Run: headless pygame with SDL's dummy video driver; simulated clock (each Clock.tick advances the game by its frame time, no real sleeping); random seed 0; keys injected as events and as key.get_pressed() state; no mouse input.
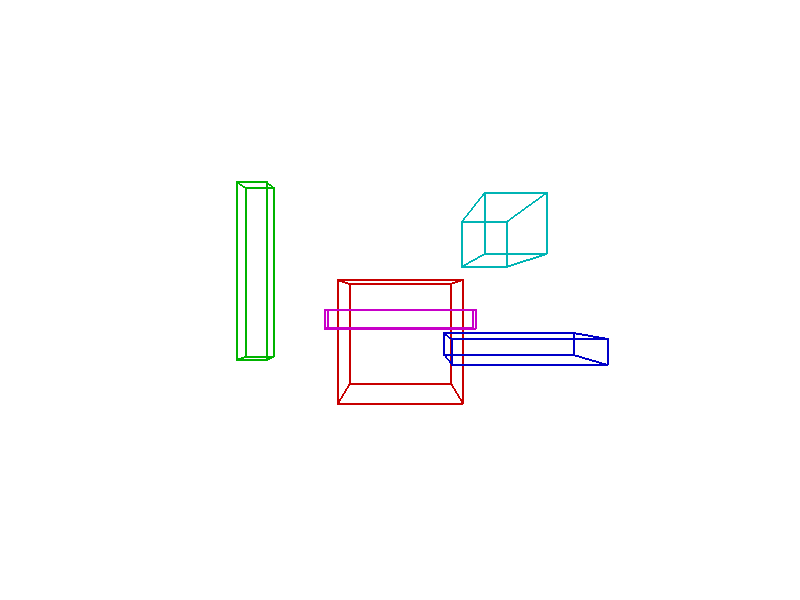
Frame 1 of 4 · flips 1–60 · no input
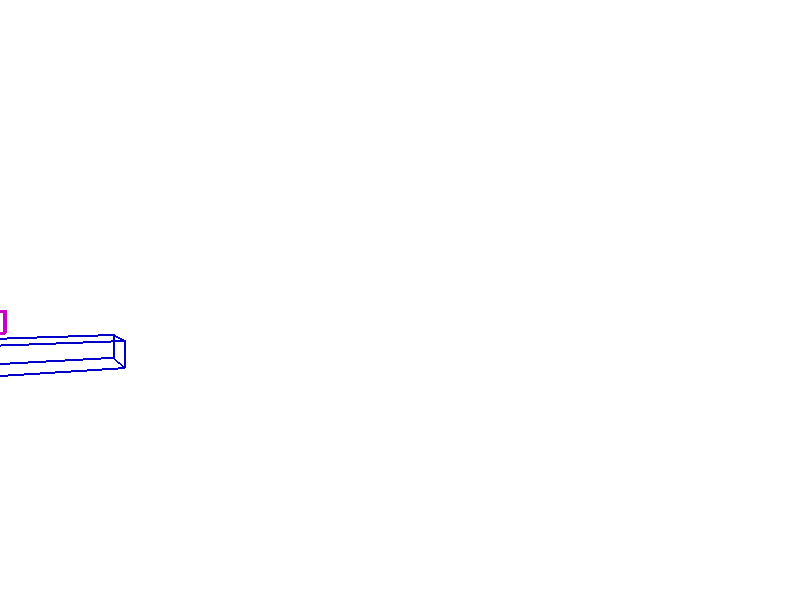
Frame 2 of 4 · flips 61–180 · tapped SPACE, RETURN · held RIGHT (→), D
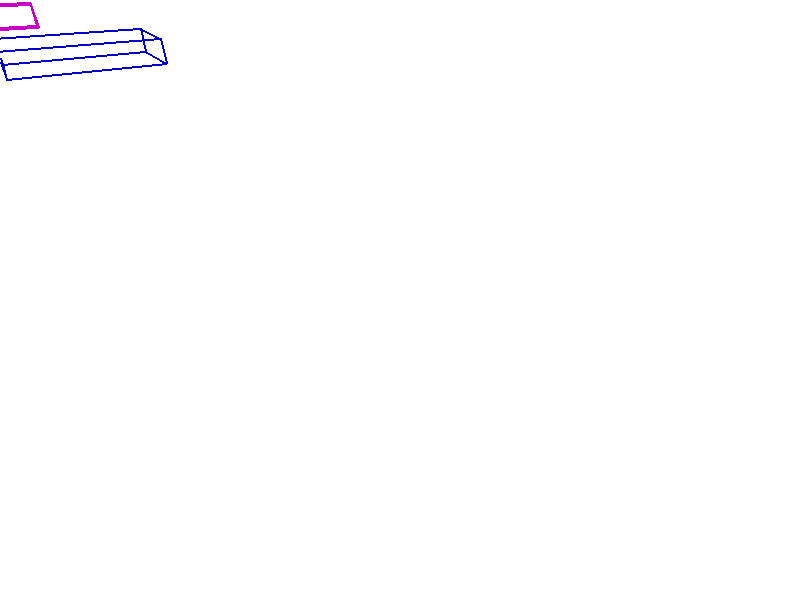
Frame 3 of 4 · flips 181–300 · held DOWN (↓), S
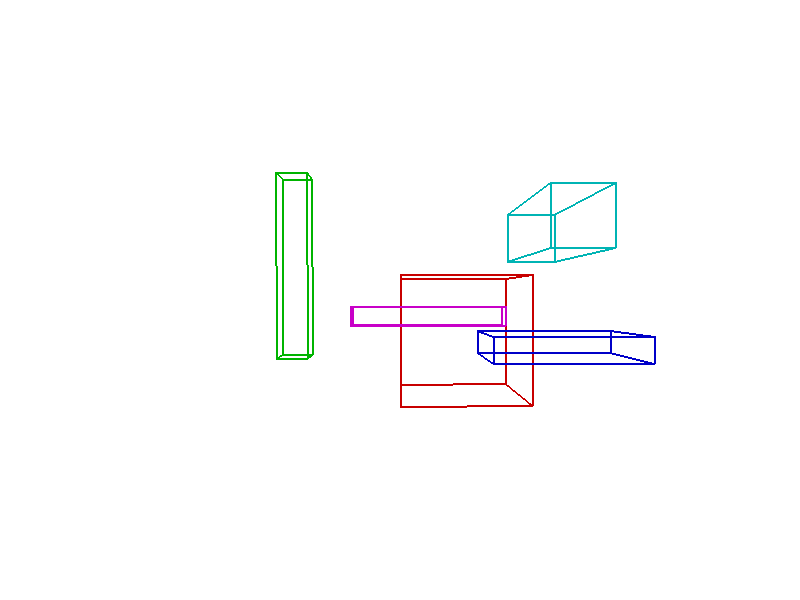
Frame 4 of 4 · flips 301–420 · held LEFT (←), A, UP (↑), W

The pygame program that drew these frames:

import pygame
import math
import sys

SZEROKOSC_EKRANU, WYSOKOSC_EKRANU = 800, 600
BIALY = (255, 255, 255)
KOLOR_CZERWONY = (200, 0, 0)
KOLOR_ZIELONY = (0, 180, 0)
KOLOR_NIEBIESKI = (0, 0, 200)
KOLOR_MAGENTA = (200, 0, 200)
KOLOR_CYJAN = (0, 180, 180)


mnoznik=2
PREDKOSC_RUCHU = 5.0/mnoznik
PREDKOSC_OBROTU = 0.01/mnoznik
PREDKOSC_ZOOM = 0.01/mnoznik
BLISKIE_CIECIE = 1.0/mnoznik

POCZATKOWY_KAM_X, POCZATKOWY_KAM_Y, POCZATKOWY_KAM_Z = 0.0, 50.0, -100.0
POCZATKOWE_ODCHYLENIE, POCZATKOWE_POCHYLENIE, POCZATKOWE_PRZECHYLENIE = 0.0, 0.0, 0.0
POCZATKOWE_POLE_WIDZENIA = 60 * math.pi / 180

kam_x, kam_y, kam_z = POCZATKOWY_KAM_X, POCZATKOWY_KAM_Y, POCZATKOWY_KAM_Z
odchylenie, pochylenie, przechylenie = POCZATKOWE_ODCHYLENIE, POCZATKOWE_POCHYLENIE, POCZATKOWE_PRZECHYLENIE
pole_widzenia = POCZATKOWE_POLE_WIDZENIA
MIN_POLE_WIDZENIA = 20 * math.pi / 180
MAX_POLE_WIDZENIA = 120 * math.pi / 180

def stworz_wierzcholki_prostopadloscianu(sx, sy, sz, szerokosc, wysokosc, glebokosc):
    pol_szer, pol_wys, pol_gleb = szerokosc / 2, wysokosc / 2, glebokosc / 2
    return [
        {'x': sx - pol_szer, 'y': sy - pol_wys, 'z': sz - pol_gleb}, {'x': sx + pol_szer, 'y': sy - pol_wys, 'z': sz - pol_gleb},
        {'x': sx + pol_szer, 'y': sy + pol_wys, 'z': sz - pol_gleb}, {'x': sx - pol_szer, 'y': sy + pol_wys, 'z': sz - pol_gleb},
        {'x': sx - pol_szer, 'y': sy - pol_wys, 'z': sz + pol_gleb}, {'x': sx + pol_szer, 'y': sy - pol_wys, 'z': sz + pol_gleb},
        {'x': sx + pol_szer, 'y': sy + pol_wys, 'z': sz + pol_gleb}, {'x': sx - pol_szer, 'y': sy + pol_wys, 'z': sz + pol_gleb}
    ]

krawedzie_prostopadloscianu = [
    (0, 1), (1, 2), (2, 3), (3, 0), (4, 5), (5, 6),
    (6, 7), (7, 4), (0, 4), (1, 5), (2, 6), (3, 7)
]

dane_sceny = [
    {'wierzcholki': stworz_wierzcholki_prostopadloscianu(sx=0, sy=0, sz=600, szerokosc=150, wysokosc=150, glebokosc=150), 'krawedzie': krawedzie_prostopadloscianu, 'kolor': KOLOR_CZERWONY },
    {'wierzcholki': stworz_wierzcholki_prostopadloscianu(sx=-250, sy=100, sz=800, szerokosc=50, wysokosc=300, glebokosc=50), 'krawedzie': krawedzie_prostopadloscianu, 'kolor': KOLOR_ZIELONY },
    {'wierzcholki': stworz_wierzcholki_prostopadloscianu(sx=250, sy=-50, sz=1000, szerokosc=300, wysokosc=50, glebokosc=200), 'krawedzie': krawedzie_prostopadloscianu, 'kolor': KOLOR_NIEBIESKI },
    {'wierzcholki': stworz_wierzcholki_prostopadloscianu(sx=0, sy=0, sz=1300, szerokosc=400, wysokosc=50, glebokosc=50), 'krawedzie': krawedzie_prostopadloscianu, 'kolor': KOLOR_MAGENTA },
    {'wierzcholki': stworz_wierzcholki_prostopadloscianu(sx=150, sy=150, sz=700, szerokosc=80, wysokosc=80, glebokosc=250), 'krawedzie': krawedzie_prostopadloscianu, 'kolor': KOLOR_CYJAN }
]

def pobierz_baze_kamery(biezace_odchylenie, biezace_pochylenie, biezace_przechylenie):
    cos_y, sin_y = math.cos(biezace_odchylenie), math.sin(biezace_odchylenie)
    cos_p, sin_p = math.cos(biezace_pochylenie), math.sin(biezace_pochylenie)
    cos_r, sin_r = math.cos(biezace_przechylenie), math.sin(biezace_przechylenie)
    do_przodu = { 'x': sin_y * cos_p, 'y': -sin_p, 'z': cos_y * cos_p }
    prawo0 = { 'x': cos_y, 'y': 0, 'z': -sin_y }
    gora0 = {
        'x': do_przodu['y'] * prawo0['z'] - do_przodu['z'] * prawo0['y'],
        'y': do_przodu['z'] * prawo0['x'] - do_przodu['x'] * prawo0['z'],
        'z': do_przodu['x'] * prawo0['y'] - do_przodu['y'] * prawo0['x']
    }
    prawo = {
        'x': prawo0['x'] * cos_r - gora0['x'] * sin_r,
        'y': prawo0['y'] * cos_r - gora0['y'] * sin_r,
        'z': prawo0['z'] * cos_r - gora0['z'] * sin_r
    }
    gora = {
        'x': prawo0['x'] * sin_r + gora0['x'] * cos_r,
        'y': prawo0['y'] * sin_r + gora0['y'] * cos_r,
        'z': prawo0['z'] * sin_r + gora0['z'] * cos_r
    }
    return do_przodu, prawo, gora

def swiat_do_kamery(wierzcholek, baza_p, baza_pr, baza_g):
    vx = wierzcholek['x'] - kam_x
    vy = wierzcholek['y'] - kam_y
    vz = wierzcholek['z'] - kam_z
    return {
        'x': vx * baza_pr['x'] + vy * baza_pr['y'] + vz * baza_pr['z'],
        'y': vx * baza_g['x'] + vy * baza_g['y'] + vz * baza_g['z'],
        'z': vx * baza_p['x'] + vy * baza_p['y'] + vz * baza_p['z']
    }

def rzutuj_wierzcholek(w):
    tg_pol_widzenia = math.tan(pole_widzenia / 2)
    if w['z'] < BLISKIE_CIECIE or tg_pol_widzenia <= 0:
        return None
    d = (WYSOKOSC_EKRANU / 2) / tg_pol_widzenia
    ekran_x = (w['x'] * d) / w['z'] + SZEROKOSC_EKRANU / 2
    ekran_y = -(w['y'] * d) / w['z'] + WYSOKOSC_EKRANU / 2
    return int(ekran_x), int(ekran_y)

pygame.init()
ekran = pygame.display.set_mode((SZEROKOSC_EKRANU, WYSOKOSC_EKRANU))
pygame.display.set_caption("Kamera wirtualna")
zegar = pygame.time.Clock()

dziala = True
while dziala:
    for zdarzenie in pygame.event.get():
        if zdarzenie.type == pygame.QUIT:
            dziala = False
        if zdarzenie.type == pygame.KEYDOWN:
             if zdarzenie.key == pygame.K_ESCAPE:
                 dziala = False
             if zdarzenie.key == pygame.K_r:
                 kam_x, kam_y, kam_z = POCZATKOWY_KAM_X, POCZATKOWY_KAM_Y, POCZATKOWY_KAM_Z
                 odchylenie, pochylenie, przechylenie = POCZATKOWE_ODCHYLENIE, POCZATKOWE_POCHYLENIE, POCZATKOWE_PRZECHYLENIE
                 pole_widzenia = POCZATKOWE_POLE_WIDZENIA

    klawisze = pygame.key.get_pressed()
    do_przodu, prawo, gora = pobierz_baze_kamery(odchylenie, pochylenie, przechylenie)

    delta_x, delta_y, delta_z = 0.0, 0.0, 0.0
    biezaca_predkosc_ruchu = PREDKOSC_RUCHU * 3 if klawisze[pygame.K_LSHIFT] else PREDKOSC_RUCHU
    if klawisze[pygame.K_w]:
        delta_x += do_przodu['x'] * biezaca_predkosc_ruchu
        delta_y += do_przodu['y'] * biezaca_predkosc_ruchu
        delta_z += do_przodu['z'] * biezaca_predkosc_ruchu
    if klawisze[pygame.K_s]:
        delta_x -= do_przodu['x'] * biezaca_predkosc_ruchu
        delta_y -= do_przodu['y'] * biezaca_predkosc_ruchu
        delta_z -= do_przodu['z'] * biezaca_predkosc_ruchu
    if klawisze[pygame.K_a]:
        delta_x -= prawo['x'] * biezaca_predkosc_ruchu
        delta_z -= prawo['z'] * biezaca_predkosc_ruchu
    if klawisze[pygame.K_d]:
        delta_x += prawo['x'] * biezaca_predkosc_ruchu
        delta_z += prawo['z'] * biezaca_predkosc_ruchu
    if klawisze[pygame.K_SPACE]:
        delta_y += biezaca_predkosc_ruchu
    if klawisze[pygame.K_f] or klawisze[pygame.K_LCTRL]:
        delta_y -= biezaca_predkosc_ruchu

    kam_x += delta_x
    kam_y += delta_y
    kam_z += delta_z

    delta_odchylenie, delta_pochylenie, delta_przechylenie = 0.0, 0.0, 0.0
    if klawisze[pygame.K_LEFT]: delta_odchylenie -= PREDKOSC_OBROTU
    if klawisze[pygame.K_RIGHT]: delta_odchylenie += PREDKOSC_OBROTU
    if klawisze[pygame.K_UP]: delta_pochylenie -= PREDKOSC_OBROTU
    if klawisze[pygame.K_DOWN]: delta_pochylenie += PREDKOSC_OBROTU
    if klawisze[pygame.K_q]: delta_przechylenie -= PREDKOSC_OBROTU
    if klawisze[pygame.K_e]: delta_przechylenie += PREDKOSC_OBROTU

    odchylenie += delta_odchylenie
    pochylenie += delta_pochylenie
    przechylenie += delta_przechylenie
    max_pochylenie = math.pi / 2 - 0.01
    pochylenie = max(min(pochylenie, max_pochylenie), -max_pochylenie)

    if klawisze[pygame.K_EQUALS] or klawisze[pygame.K_PLUS] or klawisze[pygame.K_KP_PLUS]:
        pole_widzenia -= PREDKOSC_ZOOM
    if klawisze[pygame.K_MINUS] or klawisze[pygame.K_KP_MINUS]:
        pole_widzenia += PREDKOSC_ZOOM
    pole_widzenia = max(min(pole_widzenia, MAX_POLE_WIDZENIA), MIN_POLE_WIDZENIA)

    ekran.fill(BIALY)

    for dane_ksztaltu in dane_sceny:
        wierzcholki = dane_ksztaltu['wierzcholki']
        krawedzie = dane_ksztaltu['krawedzie']
        kolor = dane_ksztaltu['kolor']
        rzutowane_punkty = []
        for wierzcholek in wierzcholki:
            wierzcholek_kamery = swiat_do_kamery(wierzcholek, do_przodu, prawo, gora)
            rzutowany = rzutuj_wierzcholek(wierzcholek_kamery)
            rzutowane_punkty.append(rzutowany)
        for krawedz in krawedzie:
            indeks_p1, indeks_p2 = krawedz
            p1 = rzutowane_punkty[indeks_p1]
            p2 = rzutowane_punkty[indeks_p2]
            if p1 is not None and p2 is not None:
                pygame.draw.line(ekran, kolor, p1, p2, 2)

    pygame.display.flip()
    zegar.tick(60*mnoznik)

pygame.quit()
sys.exit()
